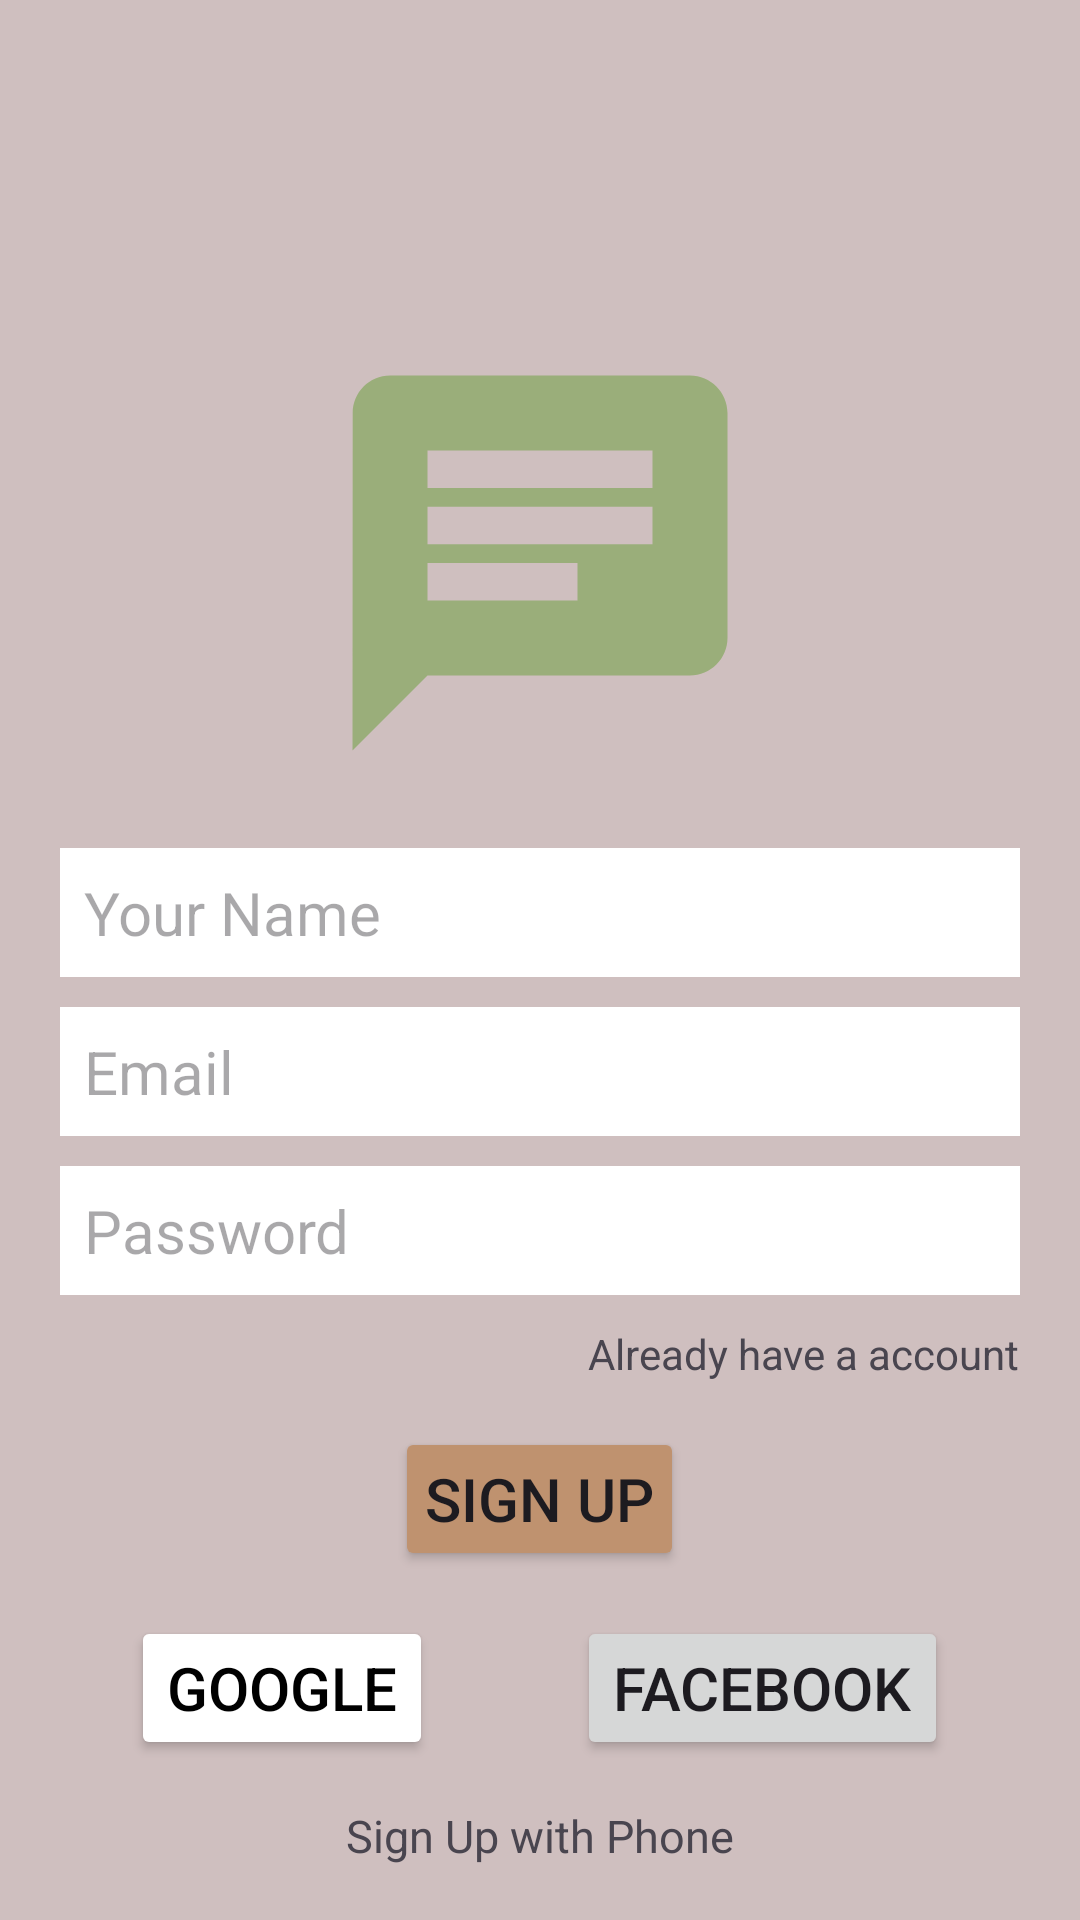

Produce the Android XML layout that renders to this screen, including the resource entries it uses.
<!-- AndroidManifest.xml: application theme Theme.WhatsappClone -->
<!-- res/layout/activity_main.xml -->
<?xml version="1.0" encoding="utf-8"?>
<LinearLayout xmlns:android="http://schemas.android.com/apk/res/android"
    xmlns:app="http://schemas.android.com/apk/res-auto"
    xmlns:tools="http://schemas.android.com/tools"
    android:layout_width="match_parent"
    android:layout_height="match_parent"
    android:orientation="vertical"
    android:background="#CFBFBF"
    tools:context=".MainActivity"
    android:gravity="center_vertical">

    <LinearLayout
        android:layout_width="match_parent"
        android:layout_height="wrap_content"
        android:orientation="vertical">

        <ImageView
            android:layout_gravity="center"
            android:layout_width="wrap_content"
            android:layout_height="wrap_content"
            android:src="@drawable/baseline_chat_24"
            android:layout_marginTop="100dp"/>

        <LinearLayout
            android:layout_width="match_parent"
            android:layout_height="wrap_content"
            android:layout_marginStart="20dp"
            android:layout_marginTop="10dp"
            android:layout_marginEnd="20dp"
            android:orientation="vertical"
            >

            <EditText
                android:id="@+id/input_name"
                android:layout_width="match_parent"
                android:layout_height="wrap_content"
                android:background="#fff"
                android:layout_marginTop="10dp"
                android:padding="8dp"
                android:textSize="20dp"
                android:hint="Your Name"
                />
            <EditText
                android:id="@+id/input_email"
                android:layout_width="match_parent"
                android:layout_height="wrap_content"
                android:background="#fff"
                android:layout_marginTop="10dp"
                android:padding="8dp"
                android:textSize="20dp"
                android:hint="Email"
                />
            <EditText
                android:id="@+id/input_password"
                android:layout_width="match_parent"
                android:layout_height="wrap_content"
                android:background="#fff"
                android:layout_marginTop="10dp"
                android:textSize="20dp"
                android:hint="Password"
                android:padding="8dp"
                />

            <TextView
                android:id="@+id/already_account"
                android:layout_width="wrap_content"
                android:layout_height="wrap_content"
                android:layout_marginTop="10dp"
                android:text="Already have a account"
                android:layout_gravity="end"
                />

            <Button
                android:id="@+id/btn_signup"
                android:layout_width="wrap_content"
                android:layout_height="wrap_content"
                android:text="SIGN UP"
                android:padding="5dp"
                android:paddingStart="10dp"
                android:paddingEnd="10dp"
                android:textSize="20dp"
                android:layout_gravity="center"
                android:layout_marginTop="15dp"
                android:backgroundTint="#BF926F"/>

            <LinearLayout
                android:layout_width="match_parent"
                android:layout_height="wrap_content"
                android:layout_marginTop="15dp">

                <LinearLayout
                    android:layout_width="wrap_content"
                    android:layout_height="wrap_content"
                    android:layout_weight="1"
                    android:gravity="center">

                    <Button
                        android:id="@+id/btn_google"
                        android:layout_width="wrap_content"
                        android:layout_height="wrap_content"
                        android:drawableLeft="@drawable/google"
                        android:textColor="#000000"
                        android:backgroundTint="#fff"
                        android:drawablePadding="2dp"
                        android:text="Google"
                        android:textSize="20dp" />

                </LinearLayout>


                <LinearLayout
                    android:layout_width="wrap_content"
                    android:layout_height="wrap_content"
                    android:layout_weight="1"
                    android:gravity="center">

                    <Button
                        android:id="@+id/btn_facebook"
                        android:layout_width="wrap_content"
                        android:layout_height="wrap_content"
                        android:text="Facebook"
                        android:drawableLeft="@drawable/facebook"
                        android:textSize="20dp">
                    </Button>



                </LinearLayout>


            </LinearLayout>
            <TextView
                android:id="@+id/signup_phone"
                android:layout_marginTop="10dp"
                android:padding="5dp"
                android:layout_width="wrap_content"
                android:layout_height="wrap_content"
                android:layout_gravity="center"
                android:textSize="15dp"
                android:text="Sign Up with Phone"/>

        </LinearLayout>







    </LinearLayout>



</LinearLayout>
<!-- resources referenced by this layout -->
<resources>
  <!-- drawable baseline_chat_24 (drawable) -->
  <vector android:autoMirrored="true" android:height="150dp"
      android:tint="#9AAE7A" android:viewportHeight="24"
      android:viewportWidth="24" android:width="150dp" xmlns:android="http://schemas.android.com/apk/res/android">
      <path android:fillColor="@android:color/white" android:pathData="M20,2L4,2c-1.1,0 -1.99,0.9 -1.99,2L2,22l4,-4h14c1.1,0 2,-0.9 2,-2L22,4c0,-1.1 -0.9,-2 -2,-2zM6,9h12v2L6,11L6,9zM14,14L6,14v-2h8v2zM18,8L6,8L6,6h12v2z"/>
  </vector>
  <style name="Theme.WhatsappClone" parent="Base.Theme.WhatsappClone" />
  <style name="Base.Theme.WhatsappClone" parent="Theme.Material3.DayNight">
          
          
      </style>
</resources>
